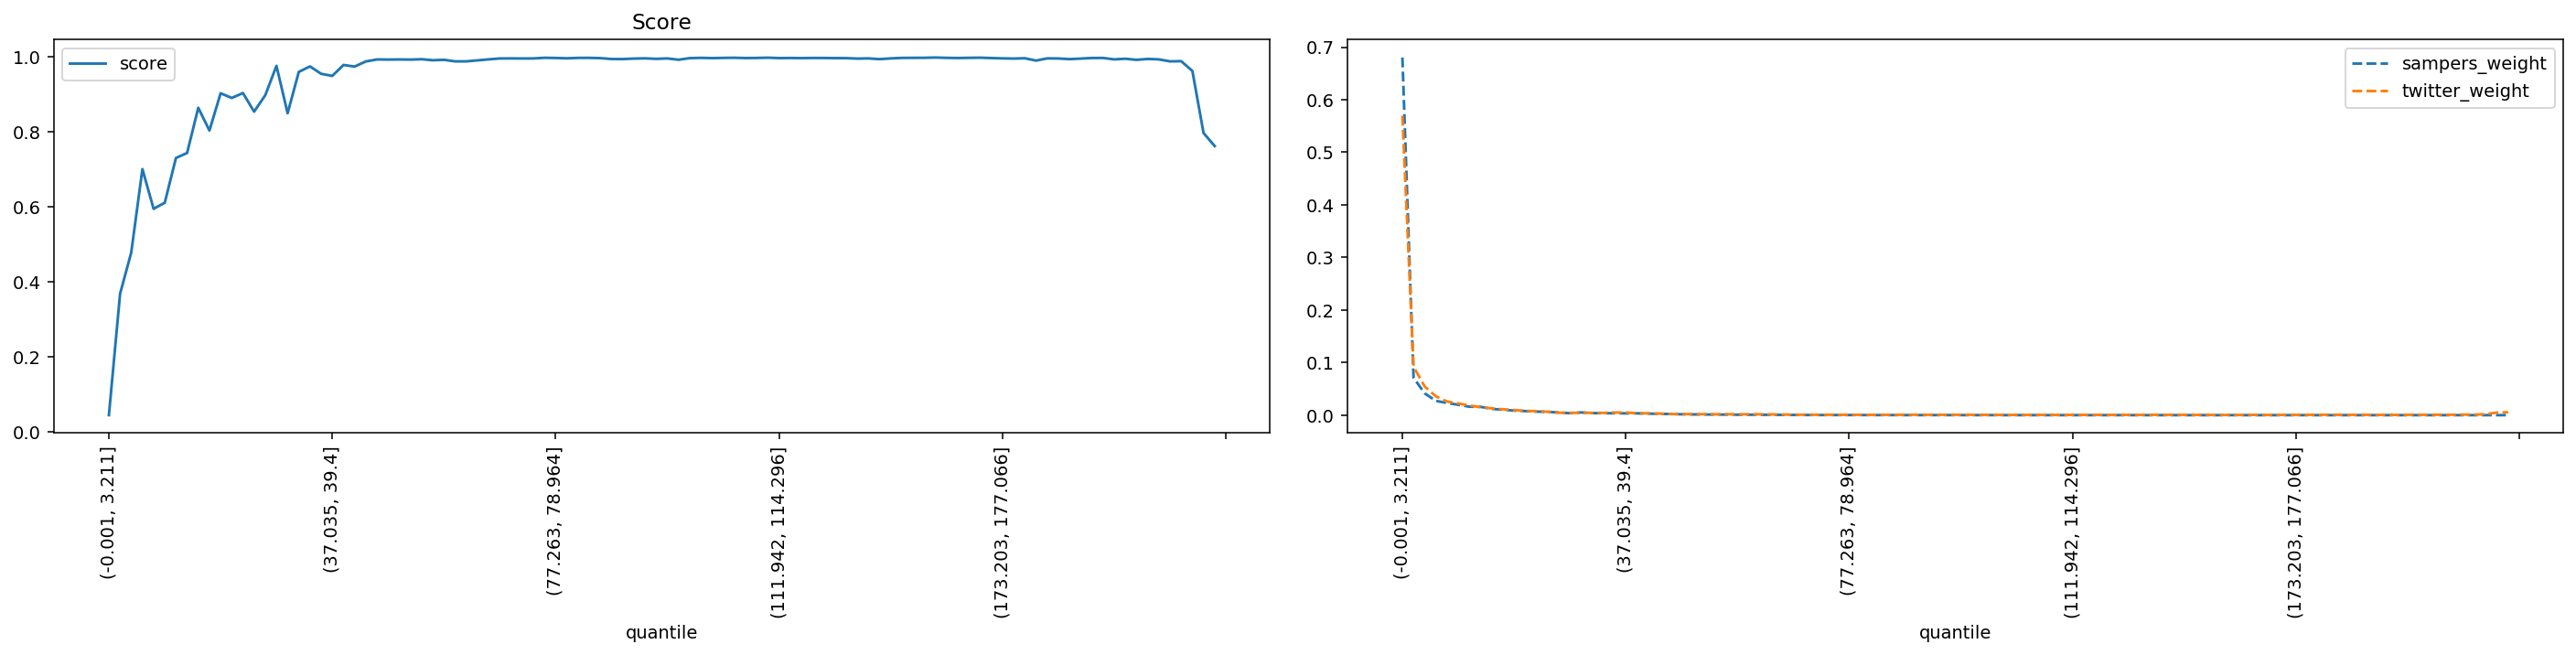

The table this chart was drawn from, first rows:
quantile, score, sampers_weight, twitter_weight
(-0.001, 3.211], 0.0448, 0.6803, 0.5696
(3.211, 5.192], 0.3686, 0.07106, 0.09218
(5.192, 6.939], 0.4787, 0.04138, 0.05448
(6.939, 8.647], 0.701, 0.02712, 0.03577
(8.647, 10.313], 0.5952, 0.02321, 0.0259
(10.313, 11.904], 0.6113, 0.01971, 0.0223
(11.904, 13.467], 0.7307, 0.01606, 0.01833
(13.467, 15.011], 0.7441, 0.0158, 0.01522
(15.011, 16.559], 0.8646, 0.01195, 0.01293
(16.559, 18.16], 0.8039, 0.01025, 0.01119
(18.16, 19.809], 0.9033, 0.008724, 0.009739
(19.809, 21.501], 0.8909, 0.007735, 0.008155
(21.501, 23.229], 0.9039, 0.006757, 0.00749
(23.229, 24.979], 0.8543, 0.006348, 0.006445
(24.979, 26.776], 0.8983, 0.004953, 0.004641
(26.776, 28.569], 0.9764, 0.003752, 0.004289
(28.569, 30.431], 0.8502, 0.005167, 0.0045
(30.431, 32.517], 0.9603, 0.003917, 0.004467
(32.517, 34.741], 0.975, 0.003681, 0.004309
(34.741, 37.035], 0.9553, 0.003663, 0.005046
(37.035, 39.4], 0.9496, 0.003427, 0.005047
(39.4, 41.811], 0.9788, 0.003463, 0.003656
(41.811, 44.358], 0.9746, 0.002902, 0.003432
(44.358, 46.832], 0.9882, 0.002458, 0.002895
(46.832, 49.227], 0.9935, 0.0022, 0.002138
(49.227, 51.555], 0.9932, 0.001682, 0.002067
(51.555, 53.764], 0.9935, 0.001387, 0.001959
(53.764, 55.987], 0.9931, 0.001274, 0.001796
(55.987, 58.084], 0.9941, 0.001099, 0.001668
(58.084, 60.03], 0.9915, 0.001061, 0.001774
(60.03, 61.847], 0.9925, 0.0008697, 0.00157
(61.847, 63.57], 0.9884, 0.000849, 0.001746
(63.57, 65.258], 0.9885, 0.0007232, 0.001626
(65.258, 66.947], 0.9911, 0.0006237, 0.001446
(66.947, 68.708], 0.9938, 0.0005363, 0.001125
(68.708, 70.5], 0.9961, 0.0003952, 0.0009165
(70.5, 72.284], 0.9963, 0.0003387, 0.0008325
(72.284, 73.955], 0.9961, 0.000266, 0.0007787
(73.955, 75.584], 0.9962, 0.0002427, 0.0007884
(75.584, 77.263], 0.998, 0.0002177, 0.0005902
(77.263, 78.964], 0.9975, 0.0002074, 0.000629
(78.964, 80.601], 0.9966, 0.0001699, 0.0006042
(80.601, 82.152], 0.9977, 0.0001756, 0.0005385
(82.152, 83.605], 0.9977, 0.0001448, 0.0005234
(83.605, 84.996], 0.997, 0.0001317, 0.0005923
(84.996, 86.337], 0.9947, 0.0001326, 0.0007216
(86.337, 87.635], 0.9946, 0.0001253, 0.0007701
(87.635, 88.948], 0.9958, 0.0001292, 0.0007033
(88.948, 90.32], 0.9964, 0.0001223, 0.0006656
(90.32, 91.756], 0.9951, 0.0001382, 0.000741
(91.756, 93.329], 0.9963, 0.0001057, 0.0006634
(93.329, 95.065], 0.9928, 9.269661007150054e-05, 0.0007076
(95.065, 96.929], 0.997, 7.245156358938405e-05, 0.0005579
(96.929, 98.827], 0.9978, 5.887954559982211e-05, 0.0004814
(98.827, 100.812], 0.9971, 4.541565951317916e-05, 0.0005299
(100.812, 102.885], 0.9977, 4.581408255679851e-05, 0.0004556
(102.885, 105.005], 0.998, 4.359192264094524e-05, 0.0004362
(105.005, 107.241], 0.9973, 4.076971477806314e-05, 0.0004986
(107.241, 109.566], 0.9975, 4.0882364788392993e-05, 0.0004696
(109.566, 111.942], 0.9982, 4.1045312225366584e-05, 0.0004233
... 40 more rows
